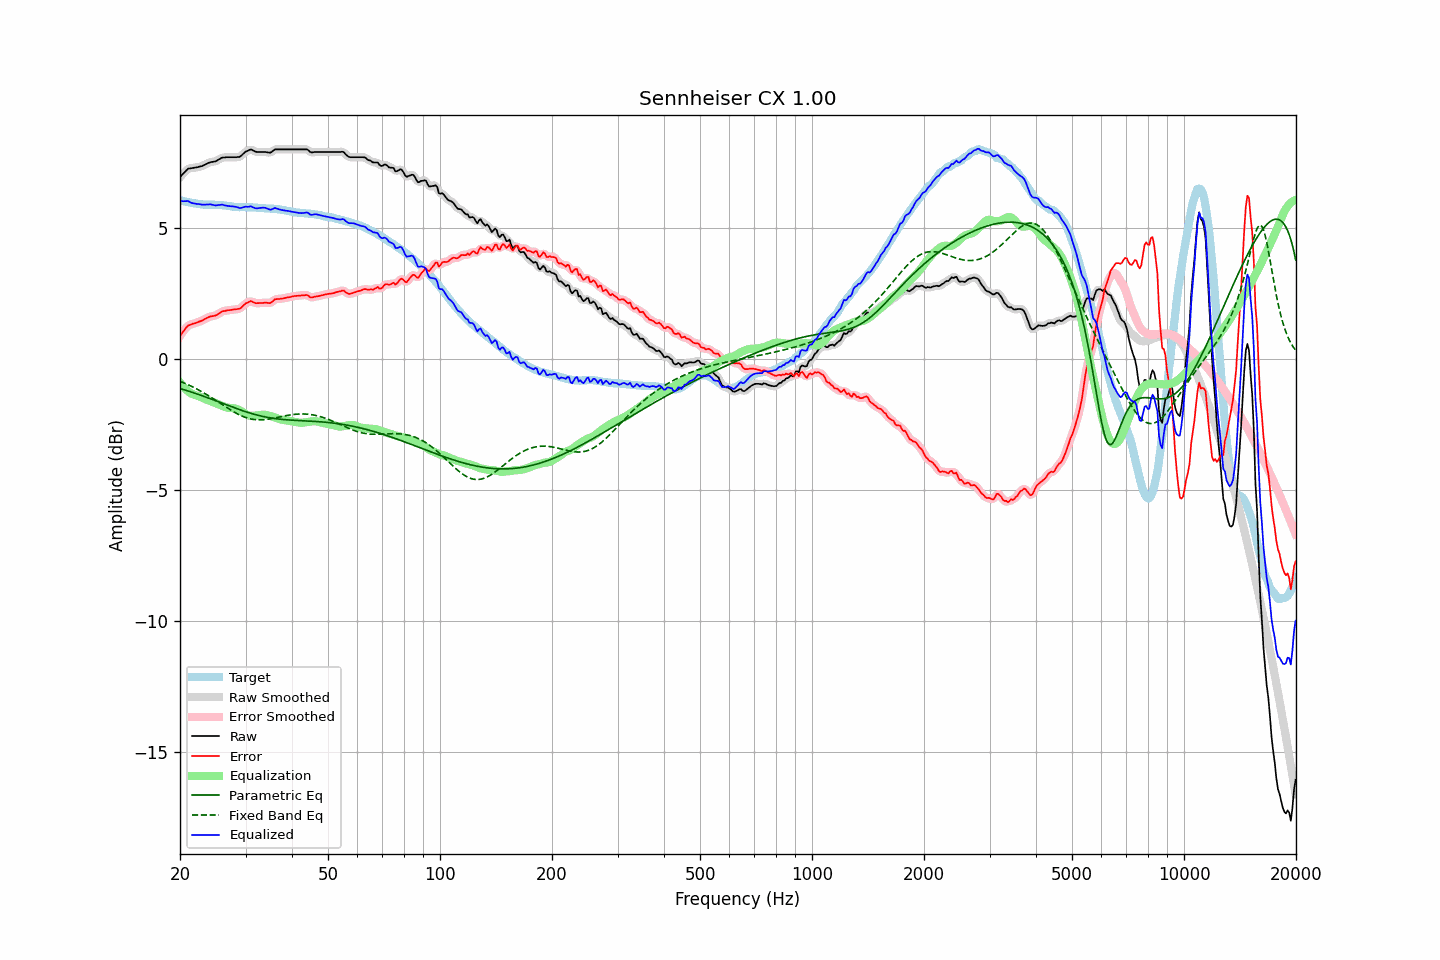

Values plotted in this chart, from the file beside it:
frequency, raw, error, smoothed, error_smoothed, equalization, parametric_eq, fixed_band_eq, equalized_raw, equalized_smoothed, target
20.00, 6.93, 0.88, 6.93, 0.88, -0.90, -1.12, -0.85, 6.03, 6.03, 6.05
20.20, 7.00, 0.96, 7.00, 0.97, -0.98, -1.14, -0.87, 6.02, 6.03, 6.04
20.40, 7.06, 1.04, 7.07, 1.05, -1.05, -1.16, -0.90, 6.01, 6.02, 6.02
20.61, 7.13, 1.12, 7.14, 1.13, -1.12, -1.18, -0.93, 6.02, 6.02, 6.01
20.81, 7.19, 1.20, 7.19, 1.20, -1.18, -1.20, -0.95, 6.02, 6.02, 5.99
21.02, 7.25, 1.27, 7.24, 1.26, -1.23, -1.22, -0.98, 6.02, 6.01, 5.98
21.23, 7.26, 1.29, 7.27, 1.30, -1.28, -1.24, -1.01, 5.99, 5.99, 5.97
21.44, 7.27, 1.32, 7.28, 1.32, -1.32, -1.26, -1.04, 5.95, 5.96, 5.96
21.66, 7.28, 1.35, 7.28, 1.34, -1.35, -1.28, -1.07, 5.94, 5.94, 5.94
21.87, 7.29, 1.36, 7.29, 1.36, -1.37, -1.30, -1.10, 5.93, 5.92, 5.94
22.09, 7.30, 1.38, 7.30, 1.38, -1.39, -1.32, -1.13, 5.92, 5.92, 5.93
22.31, 7.31, 1.40, 7.32, 1.40, -1.41, -1.34, -1.16, 5.91, 5.91, 5.92
22.54, 7.33, 1.43, 7.33, 1.42, -1.43, -1.36, -1.20, 5.91, 5.90, 5.91
22.76, 7.34, 1.45, 7.34, 1.45, -1.45, -1.38, -1.23, 5.89, 5.89, 5.90
22.99, 7.36, 1.47, 7.37, 1.48, -1.48, -1.41, -1.26, 5.88, 5.89, 5.89
23.22, 7.39, 1.51, 7.39, 1.51, -1.51, -1.43, -1.30, 5.88, 5.88, 5.88
23.45, 7.42, 1.54, 7.42, 1.54, -1.54, -1.45, -1.34, 5.89, 5.89, 5.88
23.69, 7.45, 1.57, 7.45, 1.57, -1.56, -1.47, -1.37, 5.89, 5.89, 5.88
23.92, 7.48, 1.60, 7.48, 1.60, -1.58, -1.50, -1.41, 5.90, 5.90, 5.88
24.16, 7.50, 1.62, 7.50, 1.62, -1.61, -1.52, -1.45, 5.90, 5.89, 5.88
24.40, 7.51, 1.63, 7.51, 1.63, -1.63, -1.54, -1.49, 5.88, 5.88, 5.88
24.65, 7.52, 1.64, 7.52, 1.64, -1.65, -1.56, -1.53, 5.87, 5.87, 5.88
24.89, 7.53, 1.65, 7.54, 1.66, -1.68, -1.59, -1.57, 5.85, 5.86, 5.88
25.14, 7.56, 1.68, 7.56, 1.69, -1.71, -1.61, -1.61, 5.86, 5.86, 5.88
25.39, 7.60, 1.73, 7.60, 1.73, -1.73, -1.63, -1.65, 5.87, 5.87, 5.88
25.65, 7.63, 1.77, 7.64, 1.77, -1.76, -1.66, -1.69, 5.87, 5.88, 5.87
25.91, 7.67, 1.81, 7.66, 1.80, -1.78, -1.68, -1.73, 5.89, 5.88, 5.87
26.16, 7.68, 1.83, 7.68, 1.82, -1.81, -1.70, -1.77, 5.87, 5.87, 5.86
26.43, 7.68, 1.83, 7.69, 1.84, -1.83, -1.73, -1.81, 5.85, 5.86, 5.85
26.69, 7.69, 1.85, 7.69, 1.85, -1.85, -1.75, -1.85, 5.84, 5.84, 5.84
26.96, 7.69, 1.86, 7.69, 1.86, -1.86, -1.77, -1.89, 5.83, 5.83, 5.83
27.23, 7.69, 1.86, 7.69, 1.87, -1.87, -1.80, -1.93, 5.83, 5.83, 5.83
27.50, 7.69, 1.87, 7.69, 1.87, -1.87, -1.82, -1.96, 5.82, 5.82, 5.82
27.77, 7.69, 1.88, 7.69, 1.88, -1.88, -1.84, -2.00, 5.82, 5.82, 5.81
28.05, 7.69, 1.90, 7.69, 1.89, -1.88, -1.87, -2.04, 5.81, 5.81, 5.80
28.33, 7.69, 1.90, 7.69, 1.90, -1.90, -1.89, -2.07, 5.79, 5.79, 5.80
28.62, 7.70, 1.91, 7.70, 1.90, -1.92, -1.91, -2.10, 5.78, 5.78, 5.80
28.90, 7.70, 1.92, 7.71, 1.92, -1.95, -1.93, -2.13, 5.75, 5.76, 5.78
29.19, 7.74, 1.95, 7.75, 1.96, -1.98, -1.95, -2.16, 5.76, 5.76, 5.79
29.48, 7.80, 2.01, 7.80, 2.01, -2.02, -1.97, -2.19, 5.78, 5.78, 5.79
29.78, 7.86, 2.07, 7.86, 2.07, -2.07, -1.99, -2.21, 5.80, 5.79, 5.79
30.08, 7.91, 2.12, 7.90, 2.12, -2.10, -2.01, -2.23, 5.81, 5.80, 5.79
30.38, 7.93, 2.15, 7.94, 2.16, -2.13, -2.03, -2.25, 5.80, 5.81, 5.79
30.68, 7.96, 2.18, 7.97, 2.18, -2.16, -2.05, -2.27, 5.81, 5.81, 5.78
30.99, 7.99, 2.21, 7.97, 2.19, -2.17, -2.07, -2.29, 5.82, 5.81, 5.78
31.30, 7.96, 2.18, 7.96, 2.18, -2.17, -2.09, -2.30, 5.79, 5.79, 5.78
31.61, 7.93, 2.15, 7.94, 2.16, -2.17, -2.11, -2.31, 5.77, 5.77, 5.78
31.93, 7.90, 2.13, 7.91, 2.14, -2.16, -2.12, -2.31, 5.75, 5.75, 5.78
32.24, 7.89, 2.13, 7.89, 2.13, -2.15, -2.14, -2.32, 5.74, 5.75, 5.76
32.57, 7.89, 2.13, 7.89, 2.13, -2.14, -2.15, -2.32, 5.75, 5.75, 5.76
32.89, 7.89, 2.13, 7.89, 2.13, -2.13, -2.17, -2.32, 5.76, 5.76, 5.76
33.22, 7.89, 2.14, 7.89, 2.14, -2.13, -2.18, -2.32, 5.77, 5.77, 5.76
33.55, 7.89, 2.14, 7.89, 2.14, -2.12, -2.20, -2.32, 5.77, 5.77, 5.75
33.89, 7.89, 2.15, 7.89, 2.14, -2.13, -2.21, -2.31, 5.76, 5.76, 5.74
34.23, 7.88, 2.14, 7.88, 2.14, -2.14, -2.22, -2.30, 5.74, 5.74, 5.74
34.57, 7.87, 2.14, 7.87, 2.13, -2.15, -2.23, -2.29, 5.72, 5.72, 5.74
34.92, 7.86, 2.13, 7.87, 2.14, -2.17, -2.24, -2.28, 5.69, 5.70, 5.73
35.27, 7.89, 2.16, 7.90, 2.17, -2.19, -2.25, -2.27, 5.70, 5.71, 5.73
35.62, 7.94, 2.21, 7.94, 2.22, -2.21, -2.26, -2.26, 5.73, 5.73, 5.73
35.97, 7.99, 2.28, 7.98, 2.26, -2.23, -2.27, -2.25, 5.76, 5.74, 5.71
... 635 more rows
